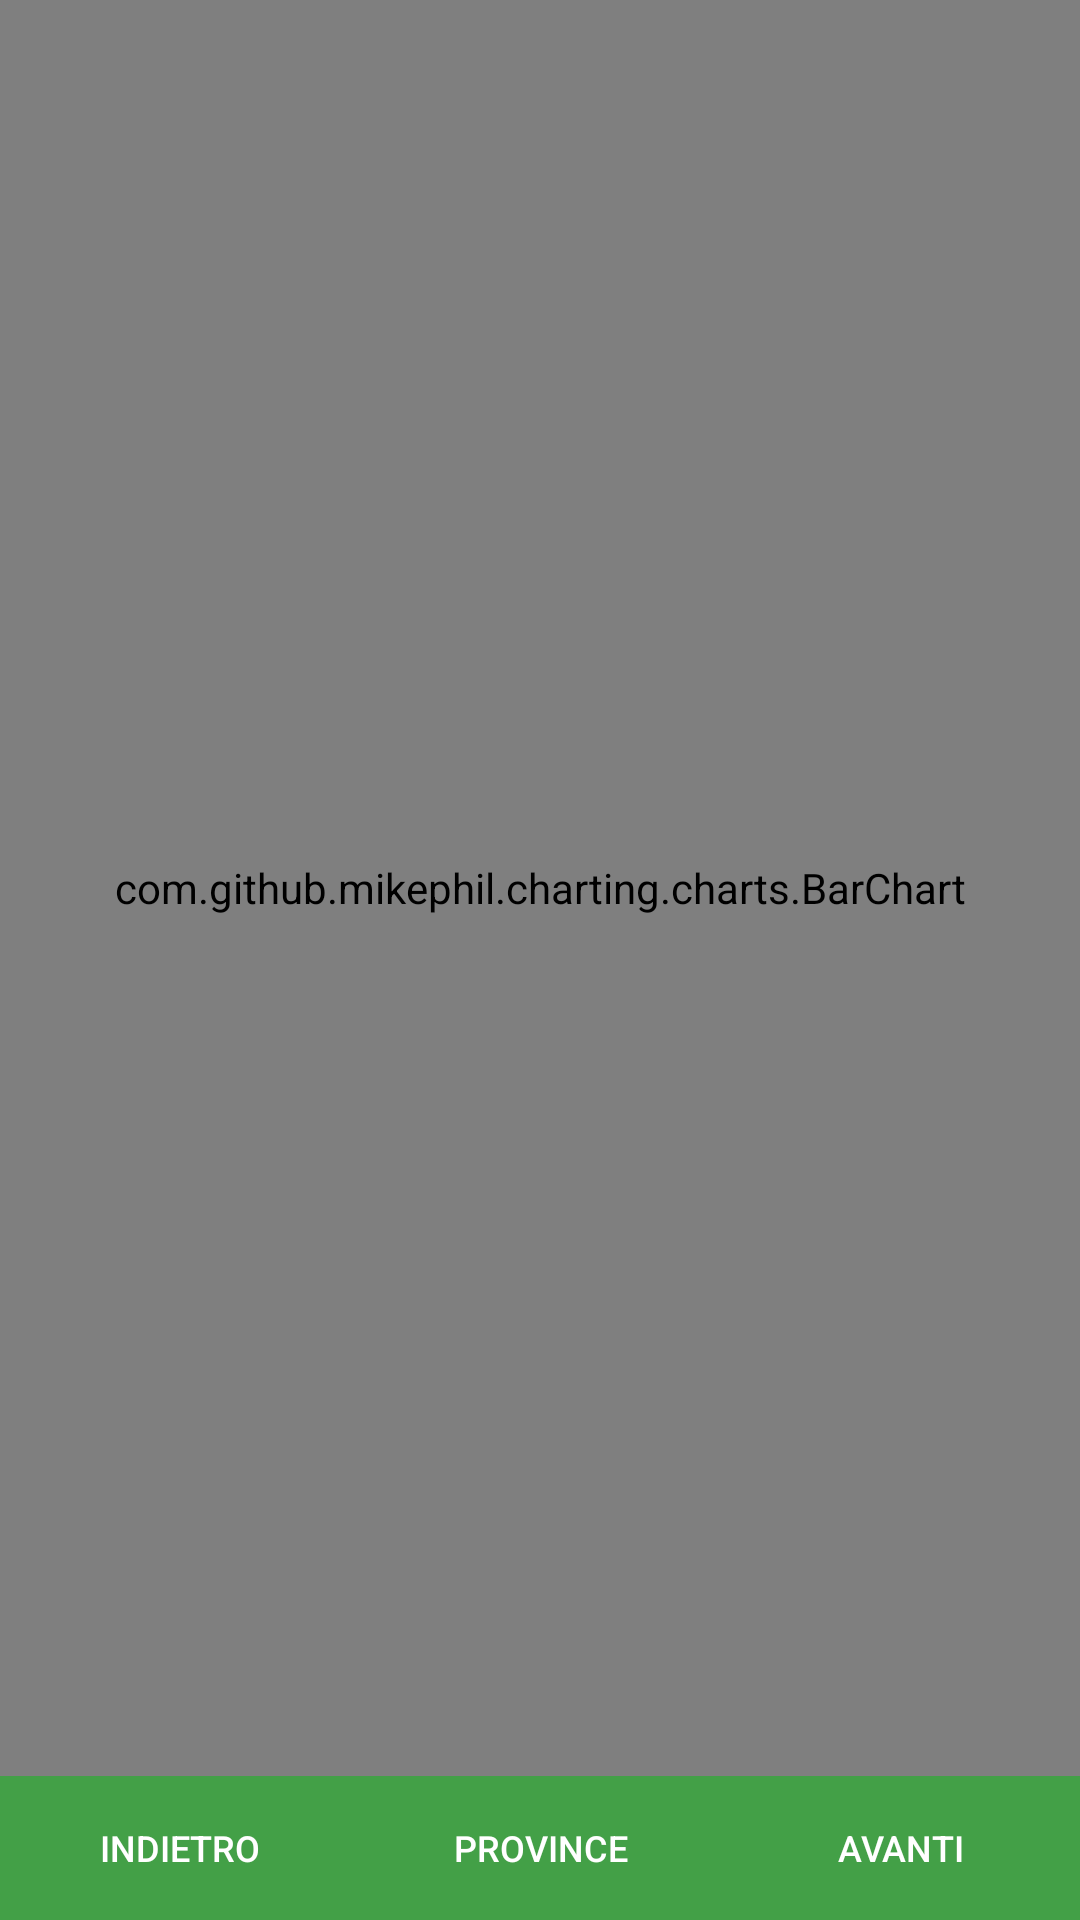

Here is an Android app screen rendered from its layout file. Give the layout XML and the strings, colors and styles it references.
<!-- AndroidManifest.xml: application theme AppTheme -->
<!-- res/layout/activity_provincial_bar_chart.xml -->
<?xml version="1.0" encoding="utf-8"?>
<RelativeLayout xmlns:android="http://schemas.android.com/apk/res/android"
    xmlns:tools="http://schemas.android.com/tools"
    android:layout_width="match_parent"
    android:layout_height="match_parent">

    <com.github.mikephil.charting.charts.BarChart
        android:id="@+id/barChart"
        android:layout_width="match_parent"
        android:layout_height="match_parent"
        android:layout_above="@id/listButton" />

    <TextView
        android:id="@+id/txtMarkerData"
        android:layout_width="wrap_content"
        android:layout_height="wrap_content"
        android:layout_alignParentEnd="true"
        android:layout_alignParentRight="true"
        android:layout_alignParentTop="true"
        android:layout_marginEnd="25sp"
        android:layout_marginRight="25sp"
        android:layout_marginTop="2sp"
        android:gravity="center_horizontal"
        android:textAlignment="center"
        android:textColor="@android:color/black"
        tools:text="Dati relativi al 2020-02-02" />


    <LinearLayout
        android:id="@+id/listButton"
        android:layout_width="match_parent"
        android:layout_height="wrap_content"
        android:orientation="horizontal"
        android:layout_alignParentBottom="true"
        style="?android:attr/buttonBarStyle"
        android:background="@color/colorPrimary">

        <Button
            android:id="@+id/btnIndietro"
            style="?android:attr/buttonBarButtonStyle"
            android:layout_width="match_parent"
            android:layout_height="wrap_content"
            android:layout_margin="0dp"
            android:layout_weight="1"
            android:padding="0dp"
            android:text="@string/indietro"
            android:textColor="@android:color/white"
            android:textSize="12sp" />

        <Button
            android:id="@+id/btnProvinciale"
            style="?android:attr/buttonBarButtonStyle"
            android:layout_width="match_parent"
            android:layout_height="wrap_content"
            android:layout_margin="0dp"
            android:layout_weight="1"
            android:padding="0dp"
            android:text="@string/barre_provinciale"
            android:textColor="@android:color/white"
            android:textSize="12sp" />

        <Button
            android:id="@+id/btnAvanti"
            style="?android:attr/buttonBarButtonStyle"
            android:layout_width="match_parent"
            android:layout_height="wrap_content"
            android:layout_margin="0dp"
            android:layout_weight="1"
            android:padding="0dp"
            android:text="@string/avanti"
            android:textColor="@android:color/white"
            android:textSize="12sp" />

    </LinearLayout>

</RelativeLayout>
<!-- resources referenced by this layout -->
<resources>
  <color name="colorPrimary">#43a047</color>
  <string name="avanti">avanti</string>
  <string name="barre_provinciale">province</string>
  <string name="indietro">indietro</string>
  <style name="AppTheme" parent="Theme.AppCompat.Light.DarkActionBar">
          
          <item name="colorPrimary">@color/colorPrimary</item>
          <item name="colorPrimaryDark">@color/colorPrimaryDark</item>
          <item name="colorAccent">@color/colorAccent</item>
      </style>
  <color name="colorPrimaryDark">#00701a</color>
  <color name="colorAccent">#76d275</color>
</resources>
